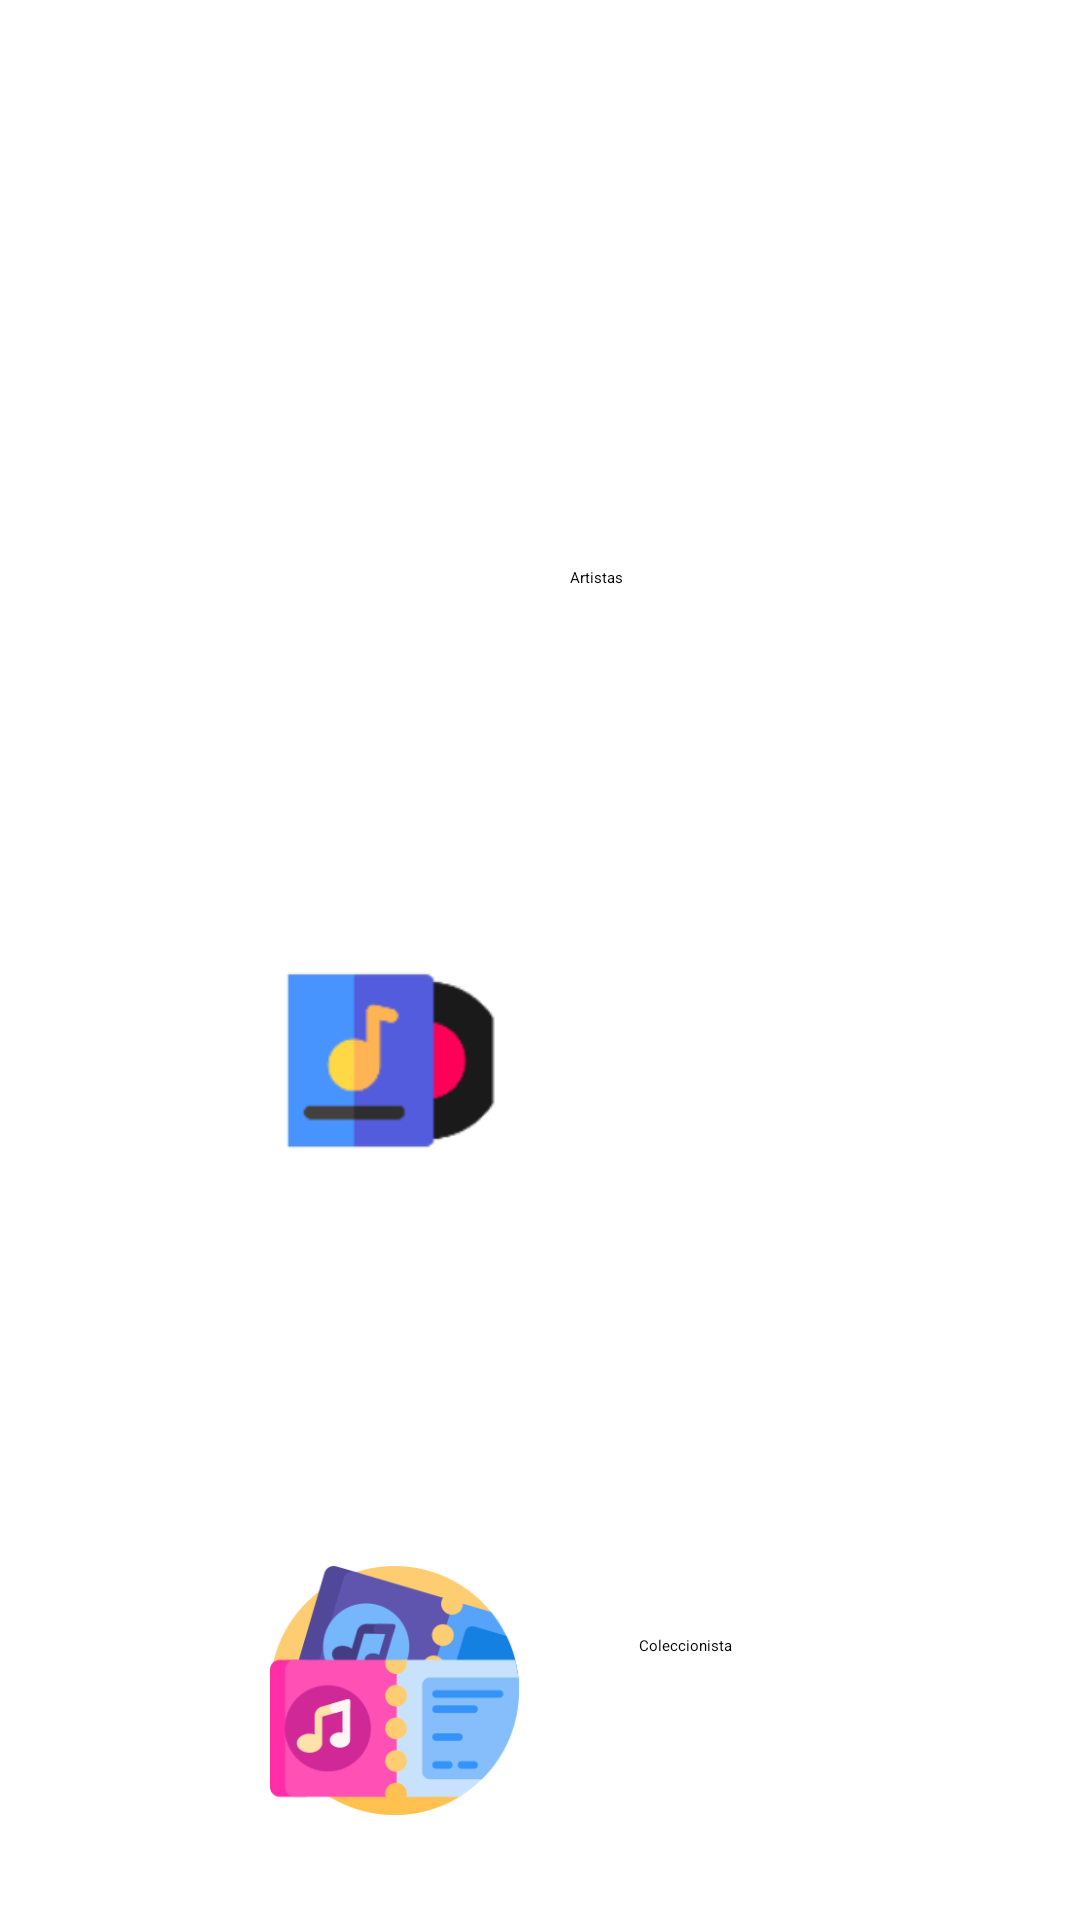

Write the Android layout XML for this screen, with the resource values it uses.
<!-- AndroidManifest.xml: application theme Theme.VinilApp -->
<!-- res/layout/activity_options_menu.xml -->
<?xml version="1.0" encoding="utf-8"?>
<androidx.constraintlayout.widget.ConstraintLayout xmlns:android="http://schemas.android.com/apk/res/android"
    xmlns:app="http://schemas.android.com/apk/res-auto"
    xmlns:tools="http://schemas.android.com/tools"
    android:layout_width="match_parent"
    android:layout_height="match_parent"
    android:textAlignment="center"
    tools:context=".OptionsMenu">


    <androidx.appcompat.widget.Toolbar
        android:id="@+id/my_toolbar"
        android:layout_width="match_parent"
        android:layout_height="?attr/actionBarSize"
        android:layout_marginTop="4dp"
        android:background="?attr/colorPrimary"
        android:elevation="4dp"

        android:theme="@style/ThemeOverlay.AppCompat.ActionBar"
        app:layout_constraintTop_toTopOf="parent"
        app:popupTheme="@style/ThemeOverlay.AppCompat.Light"
        tools:layout_editor_absoluteX="0dp">

        <TextView
            android:id="@+id/toolbar_title"
            android:layout_width="wrap_content"
            android:layout_height="wrap_content"
            android:text="MENÚ DE OPCIONES"
            android:textColor="#FFFfff" />
    </androidx.appcompat.widget.Toolbar>


    <Button
        android:id="@+id/btnListaArtistas"
        android:layout_width="83dp"
        android:layout_height="91dp"
        android:layout_marginStart="90dp"
        android:layout_marginTop="193dp"
        android:layout_marginBottom="37dp"
        android:scaleType="fitCenter"
        android:src="@drawable/artistas"
        app:layout_constraintBottom_toTopOf="@+id/btnListAlbum"
        app:layout_constraintStart_toStartOf="parent"
        app:layout_constraintTop_toBottomOf="@+id/my_toolbar"
        tools:ignore="MissingConstraints" />

    <ImageButton
        android:id="@+id/btnListAlbum"
        android:layout_width="83dp"
        android:layout_height="91dp"
        android:layout_marginStart="90dp"
        android:layout_marginTop="37dp"
        android:layout_marginBottom="68dp"
        android:scaleType="fitCenter"
        android:src="@drawable/album"
        app:layout_constraintBottom_toTopOf="@+id/btnListColeccionista"
        app:layout_constraintStart_toStartOf="parent"
        app:layout_constraintTop_toBottomOf="@+id/btnListaArtistas"
        tools:ignore="MissingConstraints" />

    <ImageButton
        android:id="@+id/btnListColeccionista"
        android:layout_width="83dp"
        android:layout_height="91dp"
        android:layout_marginStart="90dp"
        android:layout_marginTop="50dp"
        android:layout_marginBottom="91dp"
        android:scaleType="fitCenter"
        android:src="@drawable/collector"
        app:layout_constraintBottom_toBottomOf="parent"
        app:layout_constraintStart_toStartOf="parent"
        app:layout_constraintTop_toBottomOf="@+id/btnListAlbum"
        tools:ignore="MissingConstraints" />

    <TextView
        android:id="@+id/textView1"
        android:layout_width="wrap_content"
        android:layout_height="wrap_content"
        android:layout_marginTop="178dp"
        android:layout_marginEnd="152dp"
        android:text="Artistas"
        android:textColorLink="@color/black"
        app:layout_constraintEnd_toEndOf="parent"
        app:layout_constraintTop_toBottomOf="@+id/my_toolbar" />

    <TextView
        android:id="@+id/textView2"
        android:layout_width="wrap_content"
        android:layout_height="wrap_content"
        android:layout_marginStart="37dp"
        android:layout_marginTop="155dp"
        android:layout_marginEnd="161dp"
        android:layout_marginBottom="184dp"
        android:text="Album"
        android:textColorLink="@color/black"
        app:layout_constraintBottom_toTopOf="@+id/textView3"
        app:layout_constraintEnd_toEndOf="parent"
        app:layout_constraintStart_toEndOf="@+id/btnListAlbum"
        app:layout_constraintTop_toBottomOf="@+id/textView1" />

    <TextView
        android:id="@+id/textView3"
        android:layout_width="wrap_content"
        android:layout_height="wrap_content"
        android:layout_marginEnd="116dp"
        android:layout_marginBottom="88dp"
        android:text="Coleccionista"
        app:layout_constraintBottom_toBottomOf="parent"
        app:layout_constraintEnd_toEndOf="parent" />


</androidx.constraintlayout.widget.ConstraintLayout>
<!-- resources referenced by this layout -->
<resources>
  <color name="black">#FF000000</color>
  <!-- drawable album: png bitmap (drawable, 4488 bytes) -->
  <!-- drawable artistas: png bitmap (drawable, 10298 bytes) -->
  <!-- drawable collector: png bitmap (drawable, 16755 bytes) -->
  <style name="Theme.VinilApp" parent="android:Theme.Material.Light.NoActionBar" />
</resources>
